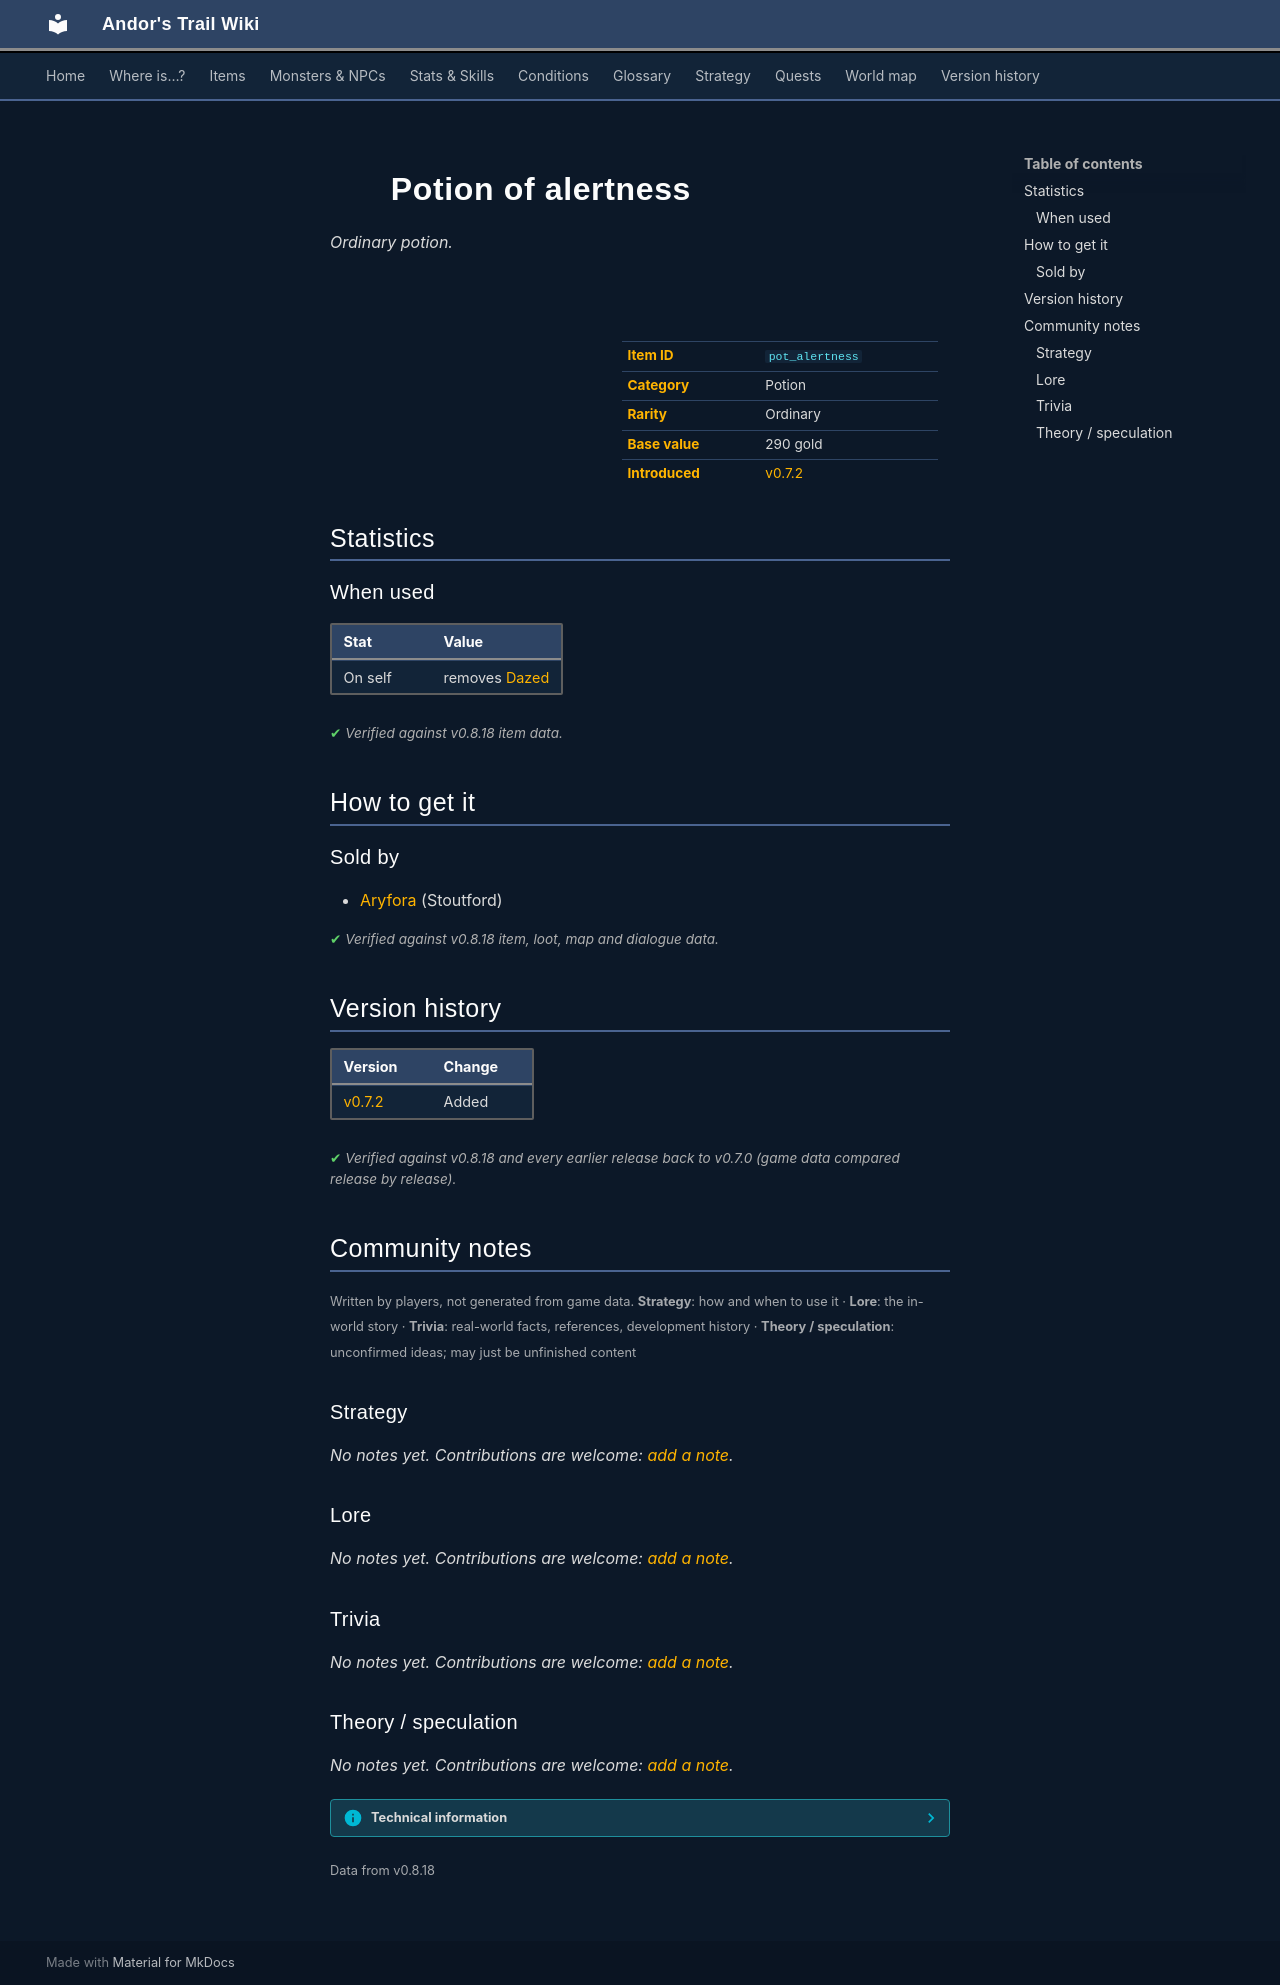

repository: asdfghjkl628/Andor-s-Trail-Wikiiii · page: items/pot_alertness/index.html · generator: mkdocs

---
description: "Potion of alertness is a ordinary potion in Andor's Trail. How to get it: shops."
---

# ![](../assets/icons/items/items_consumables_63.png){ .sprite } Potion of alertness

*Ordinary potion.*

<div class="infobox" markdown>

<p class="ib-img"><img class="sprite" src="../../assets/icons/items/items_consumables_63.png" alt=""></p>

| | |
|---|---|
| **Item ID** | `pot_alertness` |
| **Category** | Potion |
| **Rarity** | Ordinary |
| **Base value** | 290 gold |
| **Introduced** | [v0.7.2](../versions/0.7.2.md) |

</div>

## Statistics

### When used

| Stat | Value |
|---|---|
| On self | removes [Dazed](../conditions/dazed.md) |

<p class="verified">Verified against v0.8.18 item data.</p>

## How to get it

### Sold by

- [Aryfora](../monsters/stoutford_widow.md#v-stoutford_widow2) (Stoutford)


<p class="verified">Verified against v0.8.18 item, loot, map and dialogue data.</p>


## Version history

| Version | Change |
|---|---|
| [v0.7.2](../versions/0.7.2.md) | Added |

<p class="verified">Verified against v0.8.18 and every earlier release back to v0.7.0 (game data compared release by release).</p>


## Community notes

<small>Written by players, not generated from game data. **Strategy**: how and when to use it · **Lore**: the in-world story · **Trivia**: real-world facts, references, development history · **Theory / speculation**: unconfirmed ideas; may just be unfinished content</small>

### Strategy

*No notes yet. Contributions are welcome: [add a note](https://github.com/asdfghjkl628/Andor-s-Trail-Wikiiii/new/main/notes/items?filename=pot_alertness.md&value=%23%23%20Strategy%0A%0A%3C%21--%20how%20and%20when%20to%20use%20it%20--%3E%0A%0A%23%23%20Lore%0A%0A%3C%21--%20the%20in-world%20story%20--%3E%0A%0A%23%23%20Trivia%0A%0A%3C%21--%20real-world%20facts%2C%20references%2C%20development%20history%20--%3E%0A%0A%23%23%20Theory%20/%20speculation%0A%0A%3C%21--%20unconfirmed%20ideas%3B%20may%20just%20be%20unfinished%20content%20--%3E%0A).*

### Lore

*No notes yet. Contributions are welcome: [add a note](https://github.com/asdfghjkl628/Andor-s-Trail-Wikiiii/new/main/notes/items?filename=pot_alertness.md&value=%23%23%20Strategy%0A%0A%3C%21--%20how%20and%20when%20to%20use%20it%20--%3E%0A%0A%23%23%20Lore%0A%0A%3C%21--%20the%20in-world%20story%20--%3E%0A%0A%23%23%20Trivia%0A%0A%3C%21--%20real-world%20facts%2C%20references%2C%20development%20history%20--%3E%0A%0A%23%23%20Theory%20/%20speculation%0A%0A%3C%21--%20unconfirmed%20ideas%3B%20may%20just%20be%20unfinished%20content%20--%3E%0A).*

### Trivia

*No notes yet. Contributions are welcome: [add a note](https://github.com/asdfghjkl628/Andor-s-Trail-Wikiiii/new/main/notes/items?filename=pot_alertness.md&value=%23%23%20Strategy%0A%0A%3C%21--%20how%20and%20when%20to%20use%20it%20--%3E%0A%0A%23%23%20Lore%0A%0A%3C%21--%20the%20in-world%20story%20--%3E%0A%0A%23%23%20Trivia%0A%0A%3C%21--%20real-world%20facts%2C%20references%2C%20development%20history%20--%3E%0A%0A%23%23%20Theory%20/%20speculation%0A%0A%3C%21--%20unconfirmed%20ideas%3B%20may%20just%20be%20unfinished%20content%20--%3E%0A).*

### Theory / speculation

*No notes yet. Contributions are welcome: [add a note](https://github.com/asdfghjkl628/Andor-s-Trail-Wikiiii/new/main/notes/items?filename=pot_alertness.md&value=%23%23%20Strategy%0A%0A%3C%21--%20how%20and%20when%20to%20use%20it%20--%3E%0A%0A%23%23%20Lore%0A%0A%3C%21--%20the%20in-world%20story%20--%3E%0A%0A%23%23%20Trivia%0A%0A%3C%21--%20real-world%20facts%2C%20references%2C%20development%20history%20--%3E%0A%0A%23%23%20Theory%20/%20speculation%0A%0A%3C%21--%20unconfirmed%20ideas%3B%20may%20just%20be%20unfinished%20content%20--%3E%0A).*


??? info "Technical information"

    | | |
    |---|---|
    | Item ID | `pot_alertness` |
    | Category ID | `pot` |
    | Icon | `items_consumables:63` |
    | Defined in | `res/raw/itemlist_stoutford_combined.json` |
    | Loot tables containing it | `stoutford_widow2` |

    Raw data:

    ```json
    {
     "id": "pot_alertness",
     "iconID": "items_consumables:63",
     "name": "Potion of alertness",
     "displaytype": "ordinary",
     "hasManualPrice": 1,
     "baseMarketCost": 290,
     "category": "pot",
     "useEffect": {
      "conditionsSource": [
       {
        "condition": "dazed",
        "magnitude": -99,
        "chance": "100"
       }
      ]
     }
    }
    ```


<small>Data from v0.8.18</small>
